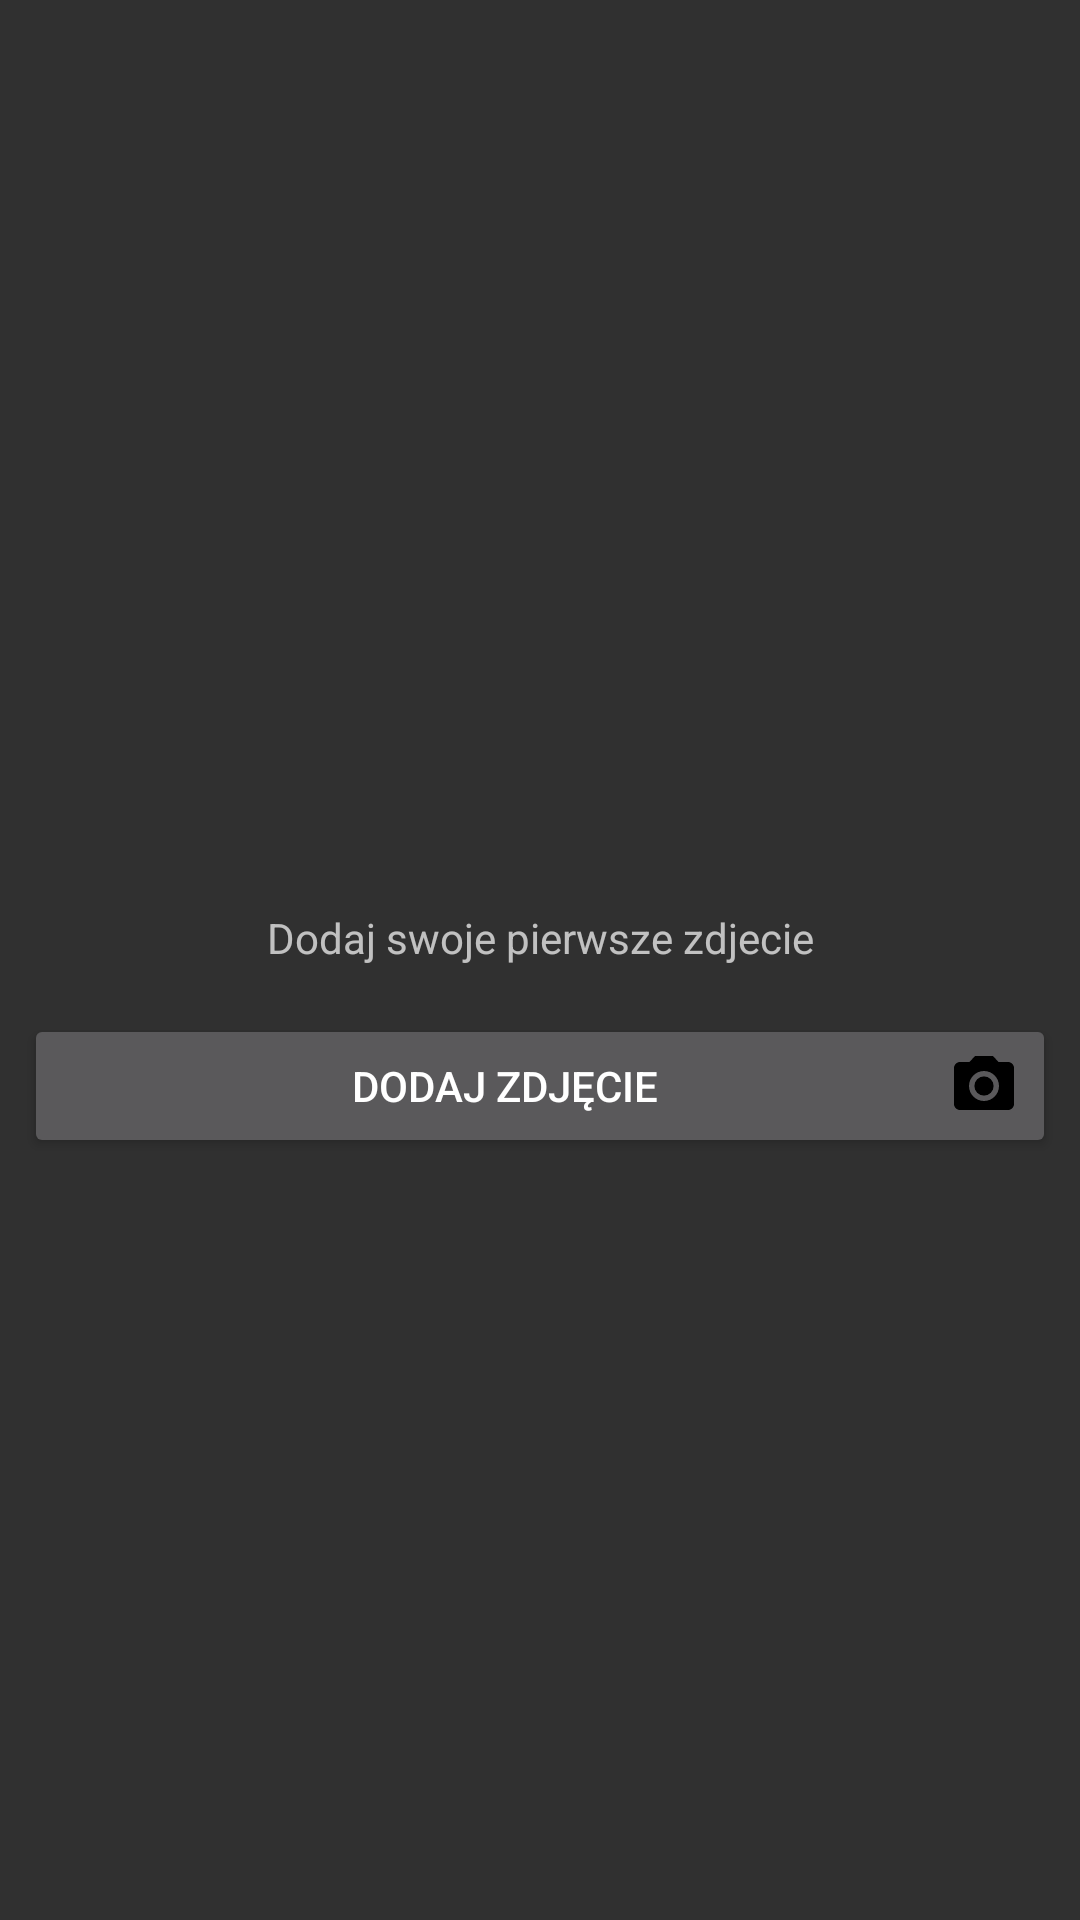

Write the Android layout XML for this screen, with the resource values it uses.
<!-- AndroidManifest.xml: application theme AppTheme -->
<!-- res/layout/add_photo_fragment.xml -->
<?xml version="1.0" encoding="utf-8"?>
<androidx.core.widget.NestedScrollView xmlns:android="http://schemas.android.com/apk/res/android"
    xmlns:app="http://schemas.android.com/apk/res-auto"
    xmlns:tools="http://schemas.android.com/tools"
    android:layout_width="match_parent"
    android:layout_height="wrap_content"
    android:fillViewport="true"
    app:layout_behavior="@string/appbar_scrolling_view_behavior">

    <androidx.constraintlayout.widget.ConstraintLayout
        android:layout_width="match_parent"
        android:layout_height="wrap_content">

        <LinearLayout
            android:id="@+id/addReportDescriptionLayout"
            android:layout_width="match_parent"
            android:layout_height="wrap_content"
            android:layout_marginLeft="@dimen/grid_spacer1"
            android:layout_marginRight="@dimen/grid_spacer1"
            android:orientation="horizontal"
            app:layout_constraintStart_toStartOf="parent"
            app:layout_constraintTop_toBottomOf="@id/reportAddImageViewMainPhoto">

            <com.google.android.material.textfield.TextInputLayout
                android:id="@+id/photo_description_layout"
                android:layout_width="match_parent"
                android:layout_height="wrap_content"
                android:visibility="gone"
           >

                <com.google.android.material.textfield.TextInputEditText
                    android:id="@+id/addReportEditTextPhotoDescription"
                    android:layout_width="match_parent"
                    android:layout_height="wrap_content"
                    android:hint="@string/photo_description" />
            </com.google.android.material.textfield.TextInputLayout>

            <TextView
                android:id="@+id/textViewNoImage"
                android:layout_width="match_parent"
                android:layout_height="wrap_content"
                android:text="@string/no_image_text"
                android:textAlignment="center" />
        </LinearLayout>

        <androidx.recyclerview.widget.RecyclerView
            android:id="@+id/reportAddRecyclerViewPhotos"
            android:layout_width="wrap_content"
            android:layout_height="wrap_content"
            android:layout_margin="@dimen/grid_spacer1"
            android:orientation="horizontal"
            app:layout_constraintStart_toStartOf="parent"
            app:layout_constraintTop_toBottomOf="@id/addReportDescriptionLayout" />

        <Button
            android:id="@+id/reportAddButtonAddPhoto"
            android:layout_width="match_parent"
            android:layout_height="wrap_content"
            android:layout_margin="@dimen/grid_spacer1"
            android:drawableRight="@drawable/camera_icon"
            android:text="@string/add_photo"
            app:layout_constraintStart_toStartOf="parent"
            app:layout_constraintTop_toBottomOf="@id/reportAddRecyclerViewPhotos" />

        <ImageView
            android:id="@+id/reportAddImageViewMainPhoto"
            android:layout_width="fill_parent"
            android:layout_height="295dp"
            android:layout_margin="@dimen/grid_spacer1"
            android:adjustViewBounds="true"
            android:contentDescription="@string/photo_desccription"
            android:scaleType="fitXY"
            android:src="@drawable/noimge"
            app:layout_constraintEnd_toEndOf="parent"
            app:layout_constraintStart_toStartOf="parent"
            app:layout_constraintTop_toTopOf="parent" />
    </androidx.constraintlayout.widget.ConstraintLayout>
</androidx.core.widget.NestedScrollView>
<!-- resources referenced by this layout -->
<resources>
  <dimen name="grid_spacer1">8dp</dimen>
  <!-- drawable camera_icon (drawable) -->
  <vector android:height="24dp" android:viewportHeight="24.0"
      android:viewportWidth="24.0" android:width="24dp" xmlns:android="http://schemas.android.com/apk/res/android">
  
      <path android:fillColor="#FF000000" android:pathData="M12,12m-3.2,0a3.2,3.2 0,1 1,6.4 0a3.2,3.2 0,1 1,-6.4 0"/>
      <path android:fillColor="#FF000000" android:pathData="M9,2L7.17,4L4,4c-1.1,0 -2,0.9 -2,2v12c0,1.1 0.9,2 2,2h16c1.1,0 2,-0.9 2,-2L22,6c0,-1.1 -0.9,-2 -2,-2h-3.17L15,2L9,2zM12,17c-2.76,0 -5,-2.24 -5,-5s2.24,-5 5,-5 5,2.24 5,5 -2.24,5 -5,5z"/>
  </vector>
  <string name="add_photo">Dodaj zdjęcie</string>
  <string name="no_image_text">Dodaj swoje pierwsze zdjecie</string>
  <string name="photo_desccription">Główne zdjęcie relacji</string>
  <string name="photo_description">Opis zdjęcia</string>
  <style name="AppTheme" parent="Theme.AppCompat.NoActionBar">
          <item name="colorPrimary">#333333</item>
          <item name="colorPrimaryDark">#c67100</item>
  
          <item name="colorAccent">#c67100</item>
      </style>
</resources>
